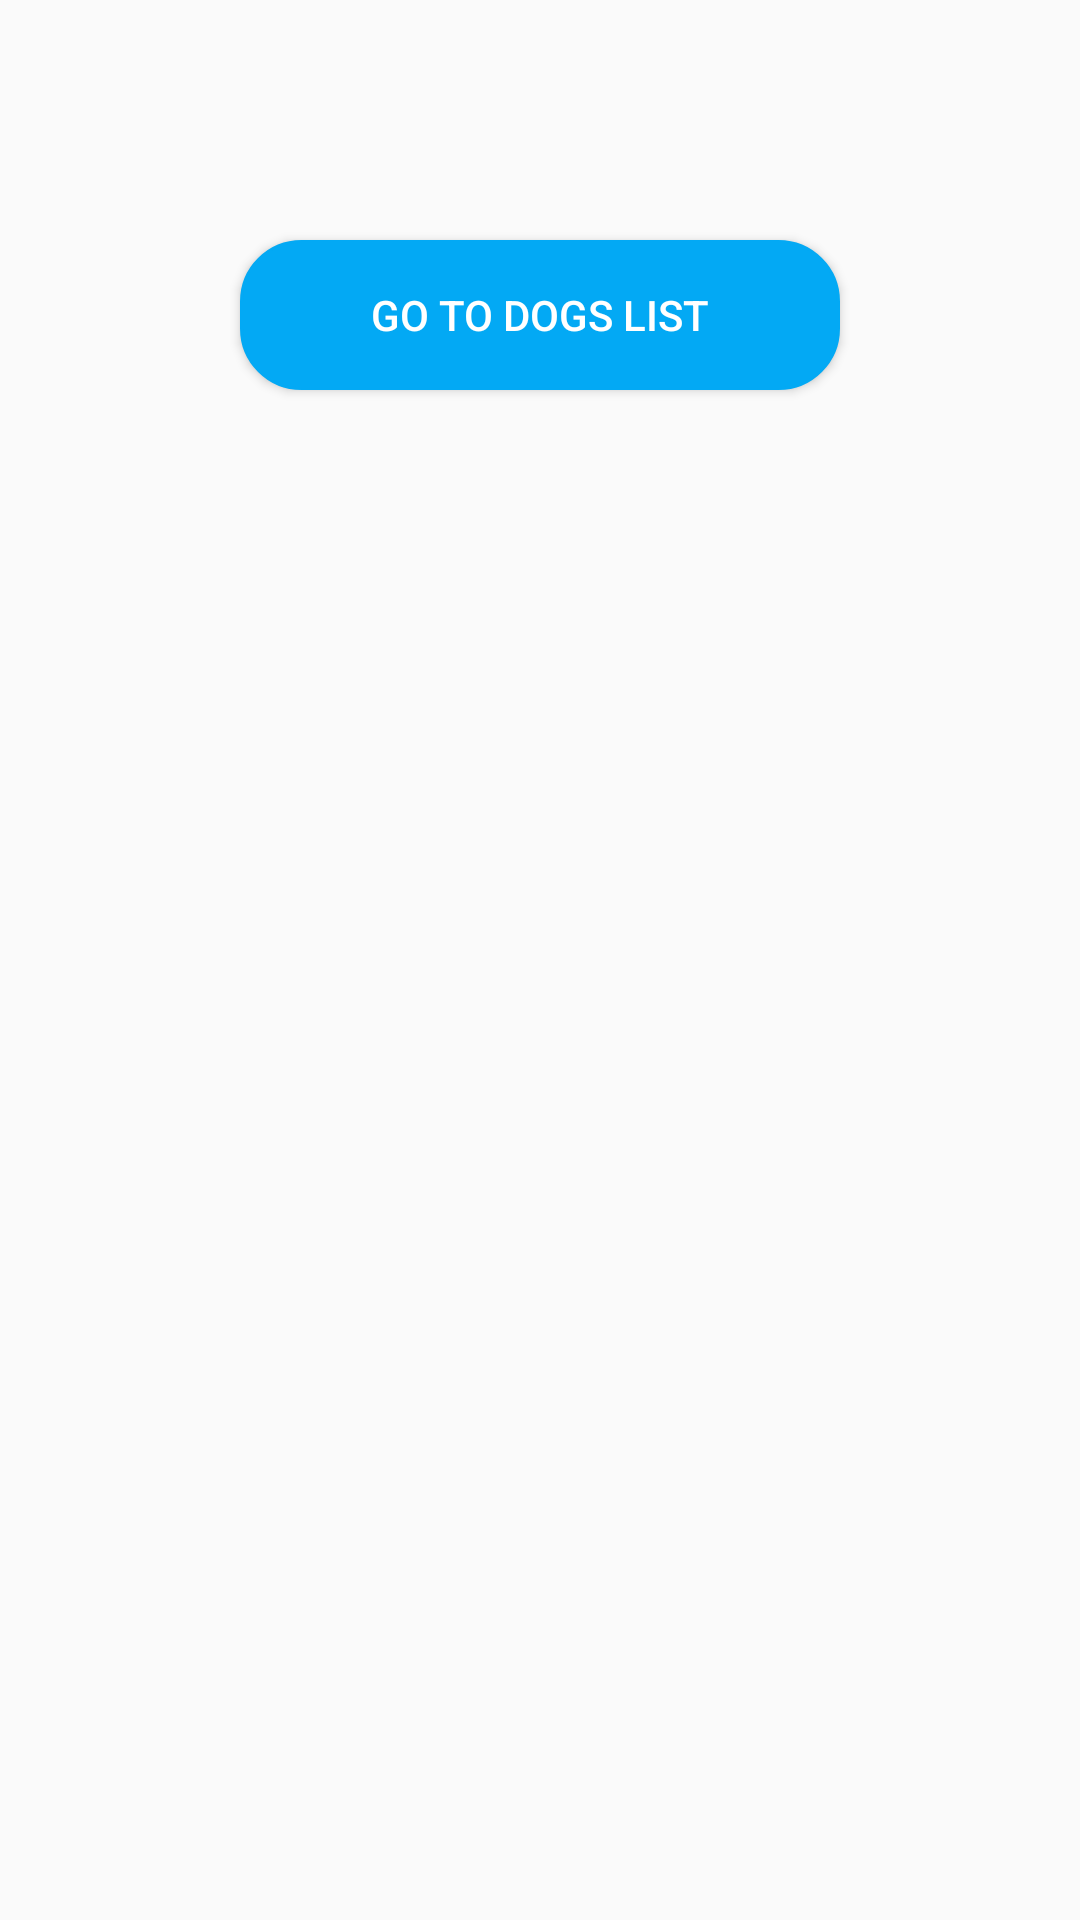

Produce the Android XML layout that renders to this screen, including the resource entries it uses.
<!-- AndroidManifest.xml: application theme AppTheme -->
<!-- res/layout/activity_main.xml -->
<?xml version="1.0" encoding="utf-8"?>
<ScrollView xmlns:android="http://schemas.android.com/apk/res/android"
    xmlns:tools="http://schemas.android.com/tools"
    android:layout_width="match_parent"
    android:layout_height="match_parent"
    android:fillViewport="true">

    <LinearLayout
        android:layout_width="match_parent"
        android:layout_height="wrap_content"
        android:orientation="vertical"
        tools:context="laboratorywork.screens.MainActivity">

        <EditText
            android:id="@+id/user_input"
            android:layout_width="200dp"
            android:visibility="gone"
            android:layout_height="wrap_content"
            android:layout_gravity="center_horizontal" />

        <Button
            android:id="@+id/edit_text_clear"
            android:layout_width="200dp"
            android:layout_height="50dp"
            android:layout_gravity="center_horizontal"
            android:layout_margin="20dp"
            android:gravity="center"
            android:background="@drawable/button_background_normal"
            android:text="Clear field"
            android:visibility="gone"
            android:textColor="@color/colorWhite"
            android:textColorHighlight="@color/colorPrimaryDark" />

        <Button
            android:id="@+id/edit_text_notify"
            android:layout_width="200dp"
            android:layout_height="50dp"
            android:layout_gravity="center_horizontal"
            android:layout_margin="20dp"
            android:background="@drawable/button_background_normal"
            android:text="Make notification"
            android:visibility="gone"
            android:textColor="@color/colorWhite"
            android:textColorHighlight="@color/colorGreen" />

        <TextView
            android:id="@+id/user_text"
            android:layout_width="200dp"
            android:layout_height="80dp"
            android:layout_gravity="center_horizontal"
            android:textColorHighlight="@color/colorPrimaryDark" />


        <Button
            android:id="@+id/go_to_lab3"
            android:layout_width="200dp"
            android:layout_height="wrap_content"
            android:layout_gravity="center_horizontal|bottom"
            android:background="@drawable/button_background_normal"
            android:text="Go to dogs list"
            android:textColor="@color/colorWhite" />

    </LinearLayout>
</ScrollView>
<!-- resources referenced by this layout -->
<resources>
  <color name="colorGreen">#03A9F4</color>
  <color name="colorPrimaryDark">#303F9F</color>
  <color name="colorWhite">#ffffff</color>
  <!-- drawable button_background_normal (drawable) -->
  <?xml version="1.0" encoding="utf-8"?>
  <shape
      xmlns:android="http://schemas.android.com/apk/res/android"
      android:shape="rectangle">
      <solid
          android:color="@color/colorGreen"/>
      <stroke android:width="1dp" android:color="@color/colorGreen" />
      <size
          android:width="120dp"
          android:height="50dp"/>
      <corners android:radius="20dp">
      </corners>
  </shape>
  <style name="AppTheme" parent="Theme.AppCompat.Light.NoActionBar">
          
          <item name="colorPrimary">@color/colorPrimary</item>
          <item name="colorPrimaryDark">@color/colorPrimaryDark</item>
          <item name="colorAccent">@color/colorAccent</item>
      </style>
  <color name="colorPrimary">#3F51B5</color>
  <color name="colorAccent">#FF4081</color>
</resources>
